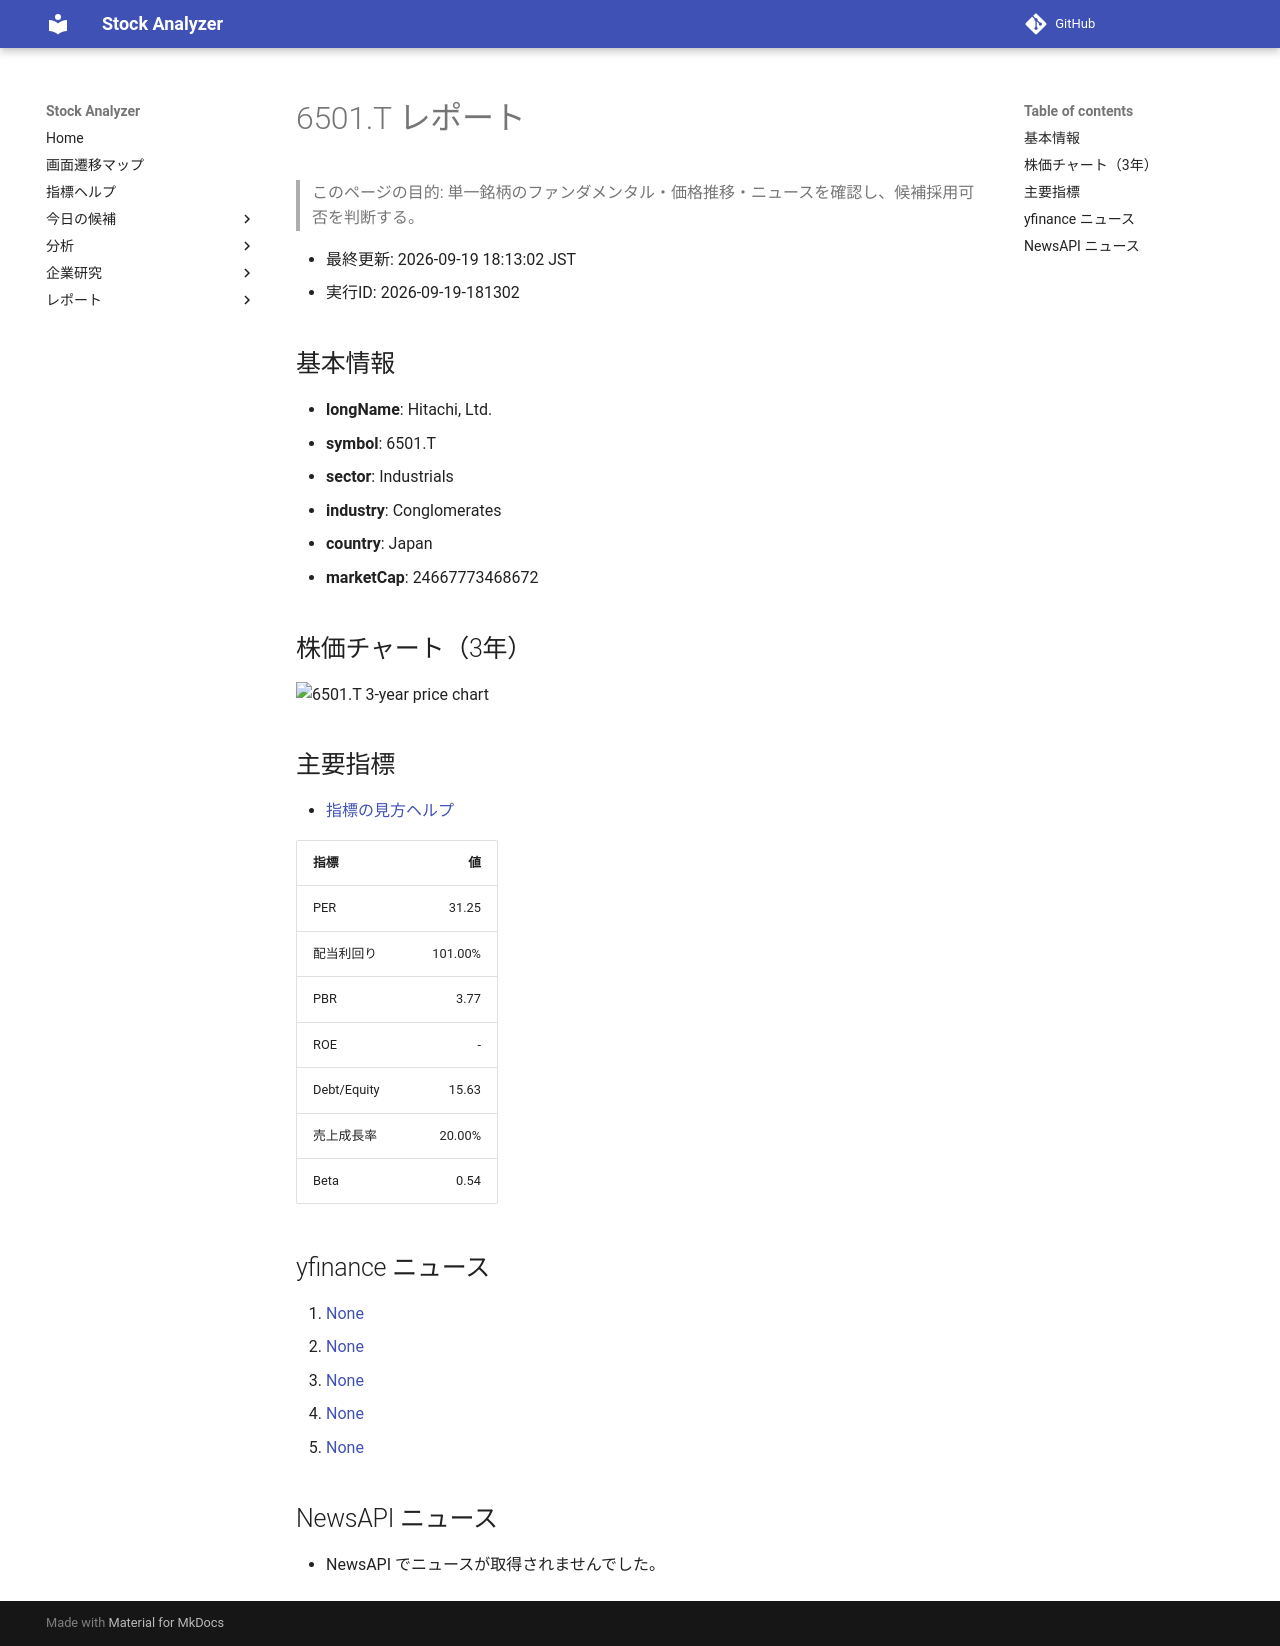

repository: Yumi-note/Making-APP · page: reports/2026-09-19/181302/6501_T/index.html · generator: mkdocs

# 6501.T レポート

> このページの目的: 単一銘柄のファンダメンタル・価格推移・ニュースを確認し、候補採用可否を判断する。

- 最終更新: 2026-09-19 18:13:02 JST
- 実行ID: 2026-09-19-181302

## 基本情報

- **longName**: Hitachi, Ltd.
- **symbol**: 6501.T
- **sector**: Industrials
- **industry**: Conglomerates
- **country**: Japan
- **marketCap**: 24667773468672

## 株価チャート（3年）

![6501.T 3-year price chart](6501_T_3y.png)

## 主要指標

- [指標の見方ヘルプ](../../../../indicators.md)

| 指標 | 値 |
|---|---:|
| PER | 31.25 |
| 配当利回り | 101.00% |
| PBR | 3.77 |
| ROE | - |
| Debt/Equity | 15.63 |
| 売上成長率 | 20.00% |
| Beta | 0.54 |

## yfinance ニュース

1. [None](None)
2. [None](None)
3. [None](None)
4. [None](None)
5. [None](None)

## NewsAPI ニュース

- NewsAPI でニュースが取得されませんでした。
